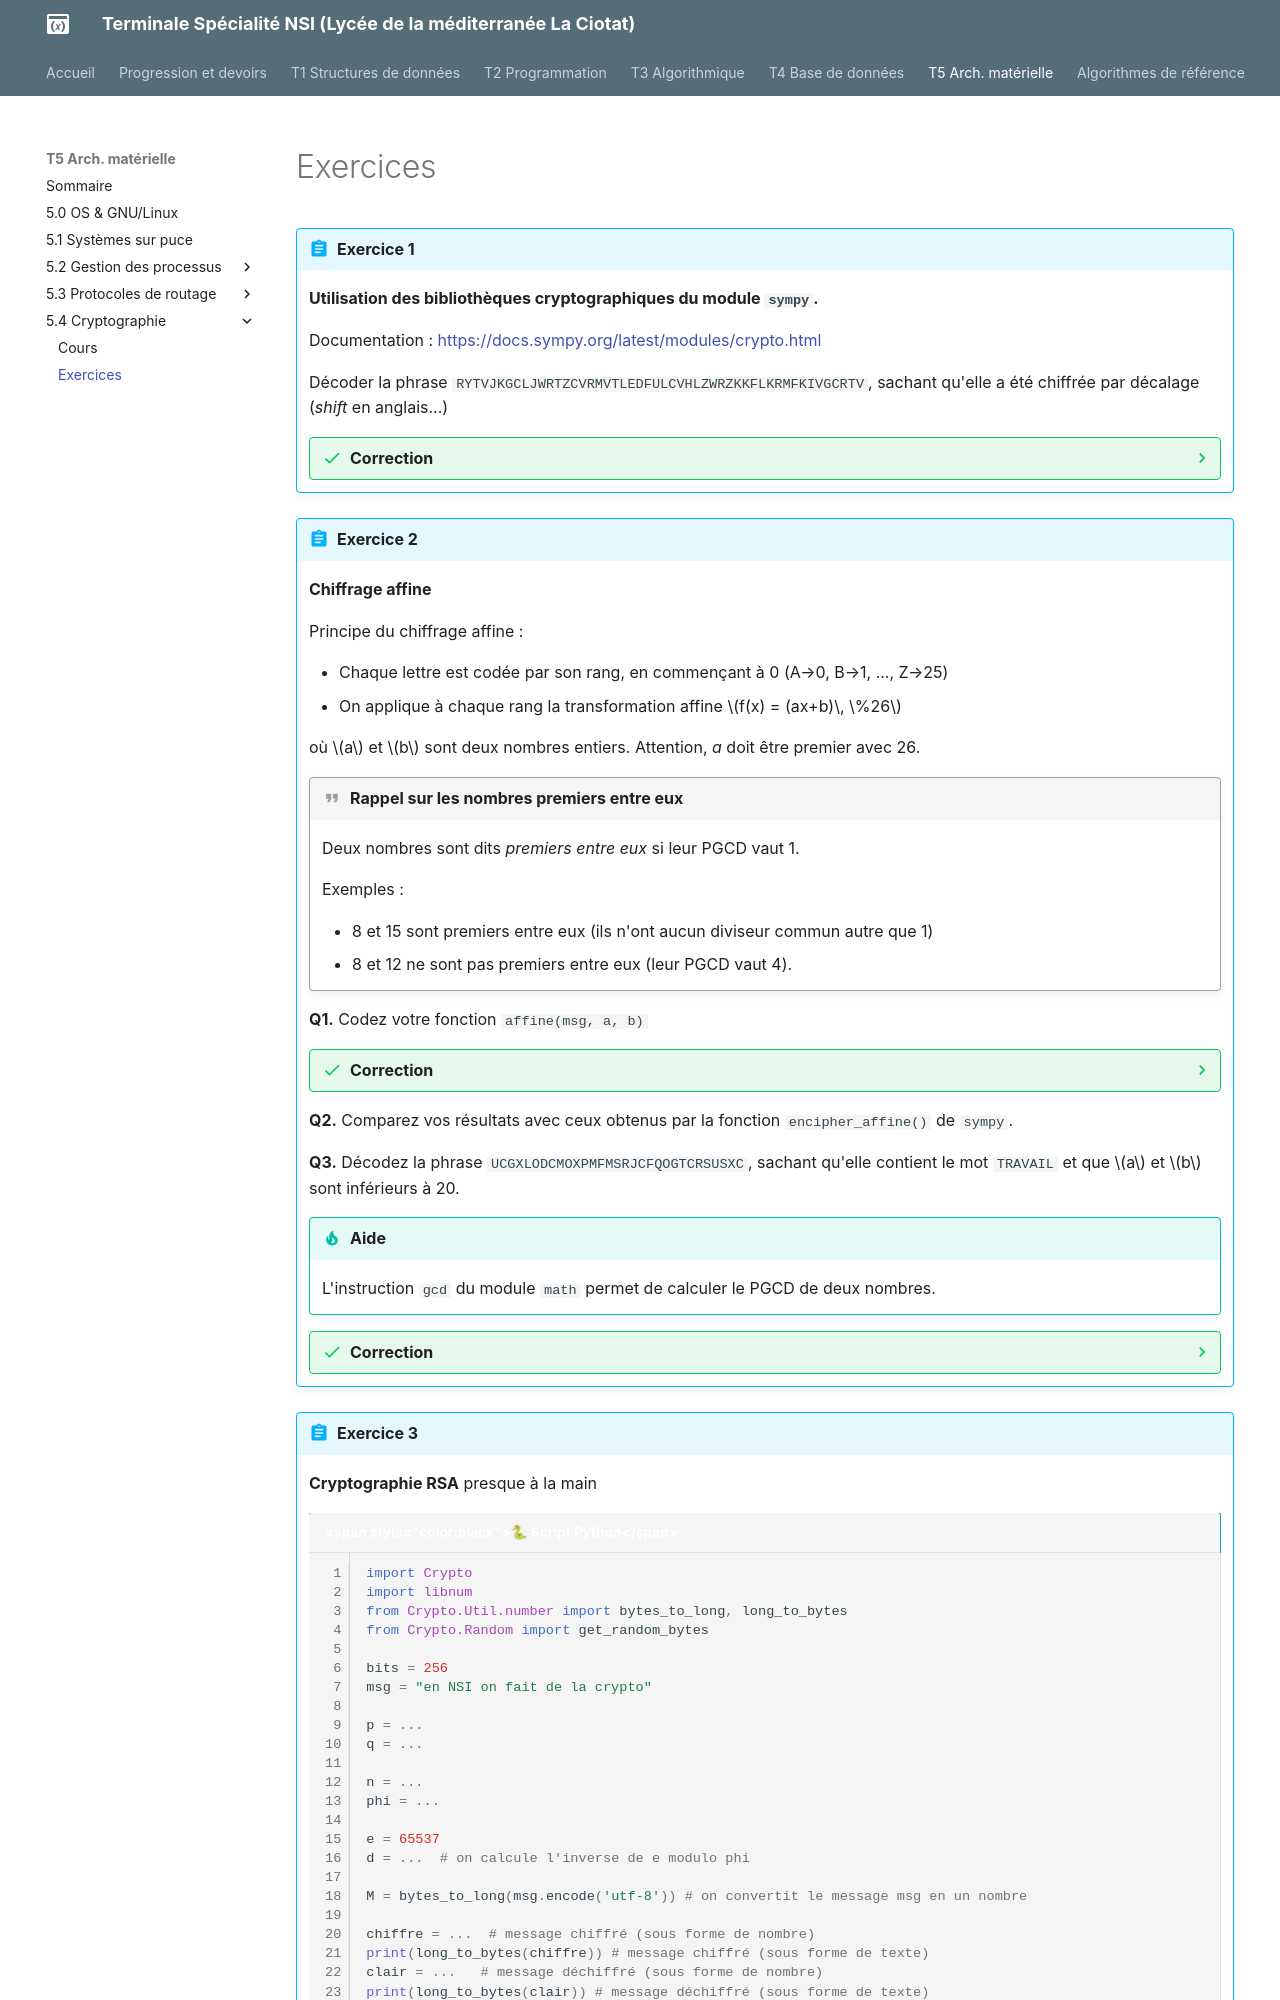

repository: raoulhatterer/tnsi · page: T5_Architecture_materielle/5.4_Cryptographie/Exercices/index.html · generator: mkdocs

{{initexo(0)}}

!!! abstract "{{ exercice() }}"

    **Utilisation des bibliothèques cryptographiques du module ```sympy```.**


    Documentation : [https://docs.sympy.org/latest/modules/crypto.html](https://docs.sympy.org/latest/modules/crypto.html){target="_blank"}

    Décoder la phrase ```RYTVJKGCLJWRTZCVRMVTLEDFULCVHLZWRZKKFLKRMFKIVGCRTV```, sachant qu'elle a été chiffrée par décalage (*shift* en anglais...)

    {{
    correction(True,
    """
    ??? success \"Correction\" 
        ```python linenums='1'
        from sympy.crypto.crypto import decipher_shift

        msg = 'RYTVJKGCLJWRTZCVRMVTLEDFULCVHLZWRZKKFLKRMFKIVGCRTV'

        for cle in range(26):
            phrase = decipher_shift(msg, cle)
            print(phrase)
        ```        
    """
    )
    }}


!!! abstract "{{ exercice() }}"


    **Chiffrage affine**

    Principe du chiffrage affine :

    - Chaque lettre est codée par son rang, en commençant à 0 (A→0, B→1, ..., Z→25)
    - On applique à chaque rang la transformation affine 
    $f(x) = (ax+b)\, \%26$

    où $a$ et $b$ sont deux nombres entiers. Attention, *a* doit être premier avec 26.

    !!! quote "Rappel sur les nombres premiers entre eux"
        Deux nombres sont dits *premiers entre eux* si leur PGCD vaut 1. 

        Exemples :
        
        - 8 et 15 sont premiers entre eux (ils n'ont aucun diviseur commun autre que 1)
        - 8 et 12 ne sont pas premiers entre eux (leur PGCD vaut 4).

    **Q1.** Codez votre fonction ```affine(msg, a, b)```

    {{
    correction(True,
    """
    ??? success \"Correction\" 
        ```python linenums='1'
        def rang(lettre):
            return ord(lettre) - 65

        def affine(msg, a, b):
            sol = ''
            for lettre in msg:
                rg = rang(lettre)
                nv_rg = (a*rg + b) % 26 #chiffrement affine
                nv_lettre = chr(nv_rg + 65)
                sol += nv_lettre
            return sol
        ```        
    """
    )
    }}



    **Q2.** Comparez vos résultats avec ceux obtenus par la fonction ```encipher_affine()``` de ```sympy```.

    **Q3.** Décodez la phrase ```UCGXLODCMOXPMFMSRJCFQOGTCRSUSXC```, sachant qu'elle contient le mot ```TRAVAIL``` et que $a$ et $b$ sont inférieurs à 20.

    !!! tip "Aide"
        L'instruction ```gcd``` du module ```math``` permet de calculer le PGCD de deux nombres.

    {{
    correction(True,
    """
    ??? success \"Correction\" 
        ```python linenums='1'
        from sympy.crypto.crypto import decipher_affine
        from math import gcd

        for a in range(1,20):
            if gcd(a,26) == 1:
                for b in range(1,20):
                    p = decipher_affine('UCGXLODCMOXPMFMSRJCFQOGTCRSUSXC', (a, b))
                    if 'TRAVAIL' in p:
                        print(p)
        ```        
    """
    )
    }}





!!! abstract "{{ exercice() }}"
    **Cryptographie RSA** presque à la main



    ```python linenums='1'
    import Crypto
    import libnum
    from Crypto.Util.number import bytes_to_long, long_to_bytes
    from Crypto.Random import get_random_bytes 

    bits = 256
    msg = "en NSI on fait de la crypto"

    p = ...
    q = ...

    n = ...
    phi = ...

    e = 65537  
    d = ...  # on calcule l'inverse de e modulo phi

    M = bytes_to_long(msg.encode('utf-8')) # on convertit le message msg en un nombre

    chiffre = ...  # message chiffré (sous forme de nombre)
    print(long_to_bytes(chiffre)) # message chiffré (sous forme de texte)
    clair = ...   # message déchiffré (sous forme de nombre) 
    print(long_to_bytes(clair)) # message déchiffré (sous forme de texte)


    ```

    - Pour disposer du module `Crypto` installer `pycryptodome` avec pip
    - Si vous ne disposez pas des droits d'installation, le travail peut être fait en ligne sur [https://www.pythonanywhere.com](https://www.pythonanywhere.com)
    - Pour générer un grand nombre premier, on utilise la fonction ```Crypto.Util.number.getPrime(bits, randfunc=get_random_bytes)```.
    - Pour inverser un nombre $x$ modulo $n$, on utilise la fonction    ```libnum.invmod(x, n)```.
    - Pour calculer ```a``` à la puissance ```b``` modulo ```n```, on utilise ```pow(a, b, n)```.
